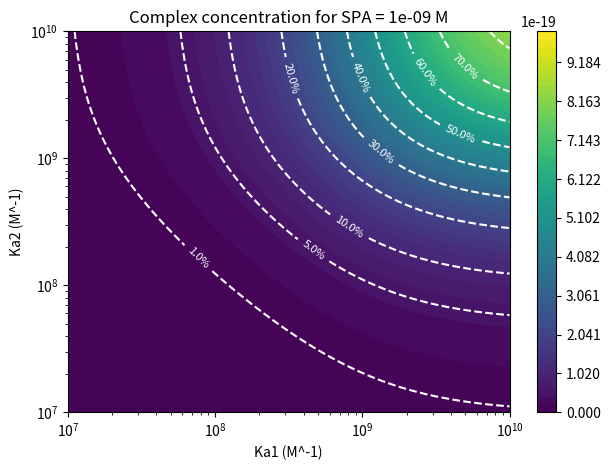
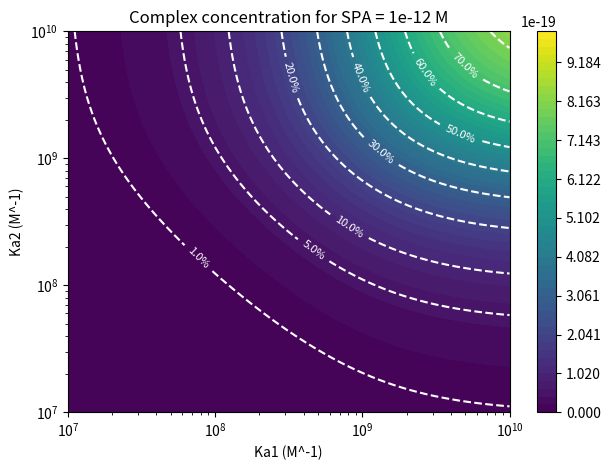
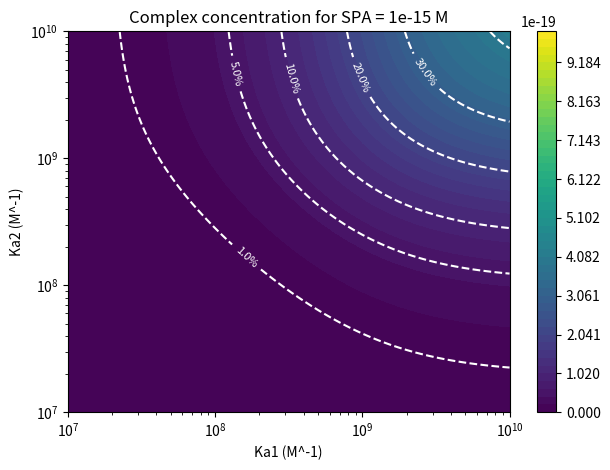
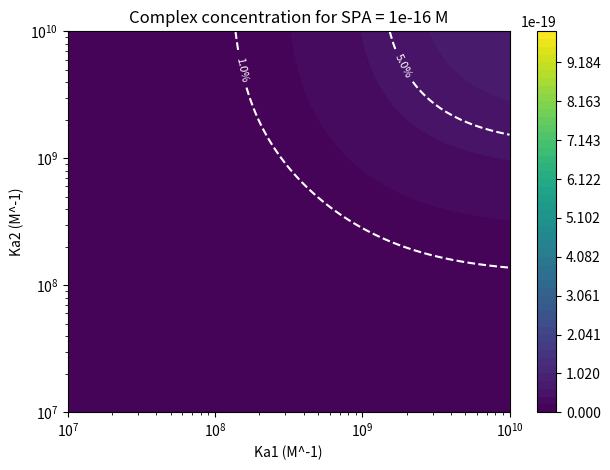

Python code for these plots, in order:

"""
Created on Mon Nov  4 19:12:48 2024

[redacted]
"""

import numpy as np
import matplotlib.pyplot as plt
import math
from matplotlib.colors import Normalize


B0 = 1e-18  
A0 = 1e-9  
C0 = 1e-9  
K3 = (5.1e6) / (5.1e-9)  


def solve_quadratic(a, b, c):
    discriminant = b**2 - 4 * a * c
    if discriminant < 0:
        raise ValueError("No real solution exists")
    
    root1 = (-b + math.sqrt(discriminant)) / (2 * a)
    root2 = (-b - math.sqrt(discriminant)) / (2 * a)
    
    
    return max(0, min(root1, root2))


K1_range = np.logspace(10, 7, 100)
K2_range = np.logspace(10, 7, 100)
D0_values = [1e-9,1e-12, 1e-15, 1e-16]

for D0 in D0_values:
    ABCD_concentration = np.zeros((len(K1_range), len(K2_range)))
    
    for i, K1 in enumerate(K1_range):
        for j, K2 in enumerate(K2_range):
            
            a1 = K1
            b1 = -(K1 * (A0 + B0) + 1)
            c1 = K1 * A0 * B0

            x1 = solve_quadratic(a1, b1, c1)

            
            a2 = K2
            b2 = -(K2 * (x1 + C0) + 1)
            c2 = K2 * x1 * C0

            y1 = solve_quadratic(a2, b2, c2)

            
            a3 = K3
            b3 = -(K3 * (y1 + D0) + 1)
            c3 = K3 * y1 * D0

            z1 = solve_quadratic(a3, b3, c3)

            
            ABCD_concentration[i, j] = z1

    
    K1_grid, K2_grid = np.meshgrid(K1_range, K2_range)
    plt.figure()
    levels = np.linspace(0, B0, 50)  
    norm = Normalize(vmin=0, vmax=B0)  
    cp = plt.contourf(K1_grid, K2_grid, ABCD_concentration.T, levels=levels, cmap='viridis', norm=norm)
    plt.colorbar(cp)
    plt.xscale('log')
    plt.yscale('log')
    plt.xlabel('Ka1 (M^-1)')
    plt.ylabel('Ka2 (M^-1)')
    plt.title(f'Complex concentration for SPA = {D0} M')

    
    specific_levels = [0.9 * B0, 0.8 * B0, 0.7 * B0, 0.6 * B0, 0.5 * B0, 0.4 * B0, 0.3 * B0, 0.2 * B0, 0.1 * B0, 0.05 * B0, 0.01 * B0]
    specific_levels.sort()  
    cs = plt.contour(K1_grid, K2_grid, ABCD_concentration.T, levels=specific_levels, colors='white', linestyles='dashed')
    plt.clabel(cs, fmt={level: f'{(level/B0)*100:.1f}%' for level in specific_levels}, inline=True, fontsize=8)
    filename = f'figure S2B_{D0}-2k.png'
    plt.savefig(filename, dpi=300)
    plt.tight_layout()
    plt.show()

